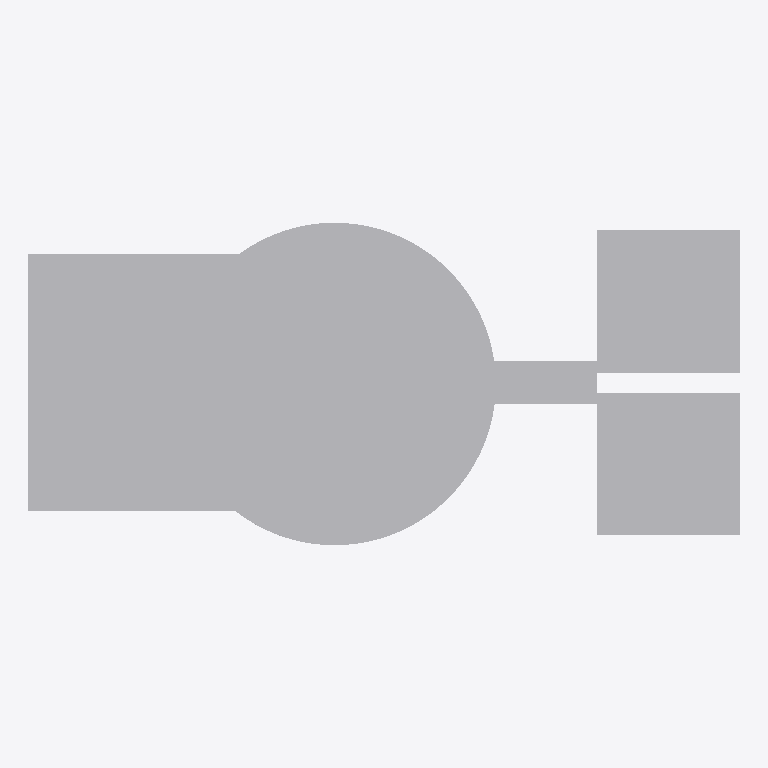
Plan cut of the same IFC building model at storey '+0.00' (level 0.00 m, cut at 1.40 m), seen from above with north up, elements coloured by IFC class: 1 other element (light grey). Cut surfaces are drawn darker.
Extent 35.0 m × 15.9 m × 28.8 m (x, y, z). Storeys (1): +0.00 at 0.00 m. Elements (1): 1 IfcBuildingElementProxy.

HEADER;
FILE_DESCRIPTION(('ViewDefinition [CoordinationView_V2.0]'),'2;1');
FILE_NAME('0001','2023-04-14T12:51:08',(''),(''),'The EXPRESS Data Manager Version 5.02.0100.07 : ','20190108_1515(x64) - Exporter 19.2.1.1 - IU alte','');
FILE_SCHEMA(('IFC2X3'));
ENDSEC;
DATA;
#104=IFCPROJECT('2ExXy6ktPEpRvybkA_zF6B',#41,'0001',$,$,'Nombre de proyecto','Estado de proyecto',(#96),#91);
#8598=IFCSITE('2ExXy6ktPEpRvybkA_zF69',#41,'Faro',$,'',#8597,$,$,.ELEMENT.,(40,25,13,9643),(-3,-42,-20,-772056),0.0,$,$);
#114=IFCBUILDING('2ExXy6ktPEpRvybkA_zF6A',#41,'',$,$,#32,$,'',.ELEMENT.,$,$,#110);
#123=IFCBUILDINGSTOREY('2ExXy6ktPEpRvybk912mtU',#41,'+0.00',$,$,#121,$,'+0.00',.ELEMENT.,0.0);
#8577=IFCBUILDINGELEMENTPROXY('0qAtq9OsP02vLIrpveDy2e',#41,'_Cubo:_Cubo:219893',$,'_Cubo',#8575,#8570,'219893',$);
ENDSEC;
